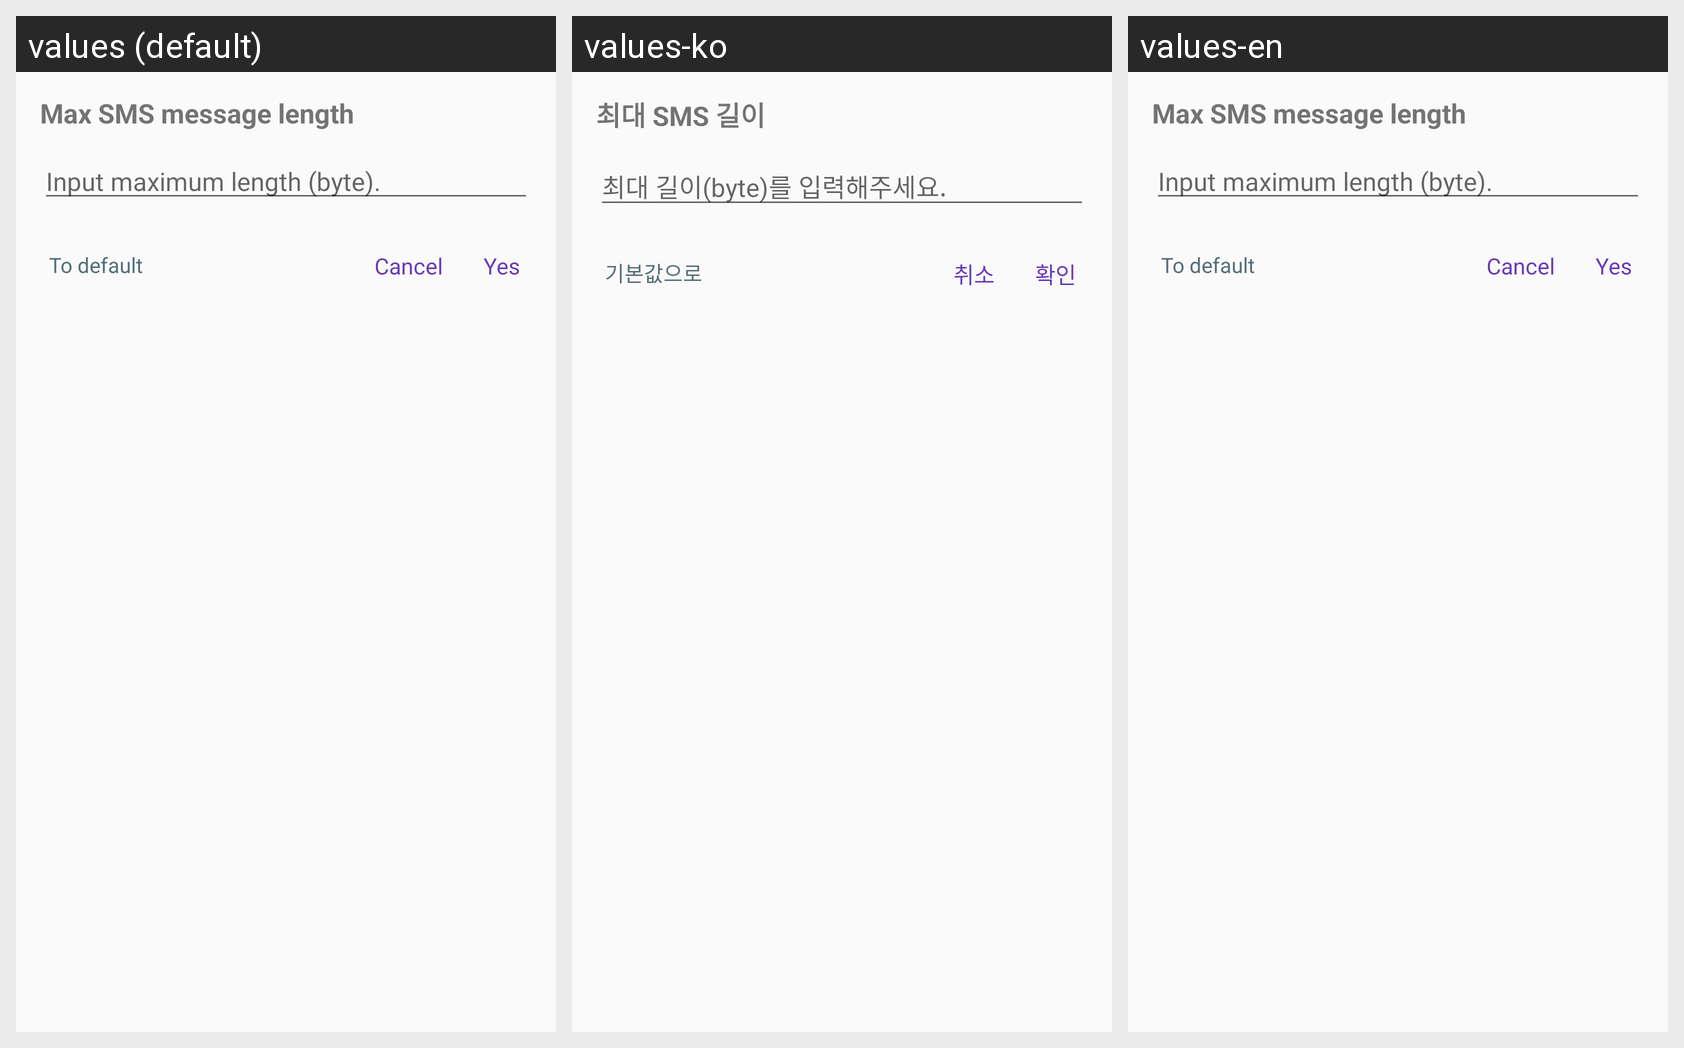

The Android screen above is rendered under several locales of the same app. Produce the string resources it draws, with the default and per-locale values.
Android screen res/layout/dialog_edittext.xml rendered under 3 locales, left to right: values (default), values-ko, values-en. Device: Nexus 5 (rendered at 1080×1920; each locale shown at half size, 540×960, under a caption strip naming it); theme MyTheme.
Strings drawn on this screen, with the default value and each locale's value (text and hints the layout hard-codes, and strings that could not be matched under every locale, appear in the picture but are not listed):

setting_max_byte
  values: Max SMS message length
  values-ko: 최대 SMS 길이
  values-en: Max SMS message length

hint_input_length
  values: Input maximum length (byte).
  values-ko: 최대 길이(byte)를 입력해주세요.
  values-en: Input maximum length (byte).

to_default_value
  values: To default
  values-ko: 기본값으로
  values-en: To default

cancel
  values: Cancel
  values-ko: 취소
  values-en: Cancel

yes
  values: Yes
  values-ko: 확인
  values-en: Yes
